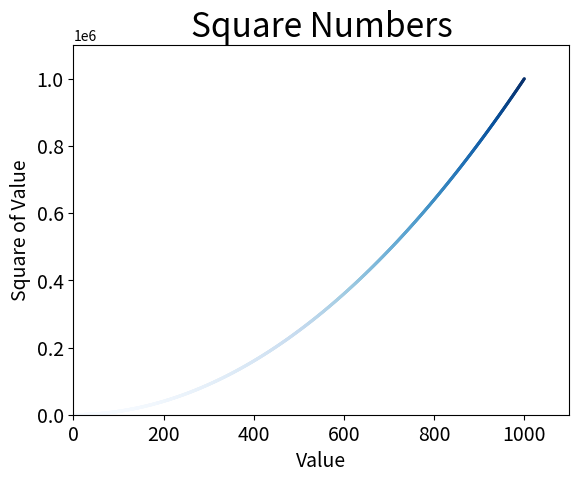

Python code for this plot:
import matplotlib.pyplot as plt

# x_values = [1, 2, 3, 4, 5]
# y_values = [1, 4, 9, 16, 25]
x_values = list(range(1, 1001))
y_values = [x**2 for x in x_values]
plt.scatter(x_values, y_values, c=y_values, cmap=plt.cm.Blues, edgecolor='none', s=5)
# 设置图表标题并给坐标轴加上标签
plt.title("Square Numbers", fontsize=24)
plt.xlabel("Value", fontsize=14)
plt.ylabel("Square of Value", fontsize=14)
# 设置刻度标记的大小
plt.tick_params(axis='both', which='major', labelsize=14)
# 设置每个坐标轴的取值范围
plt.axis([0, 1100, 0, 1100000])
plt.show()